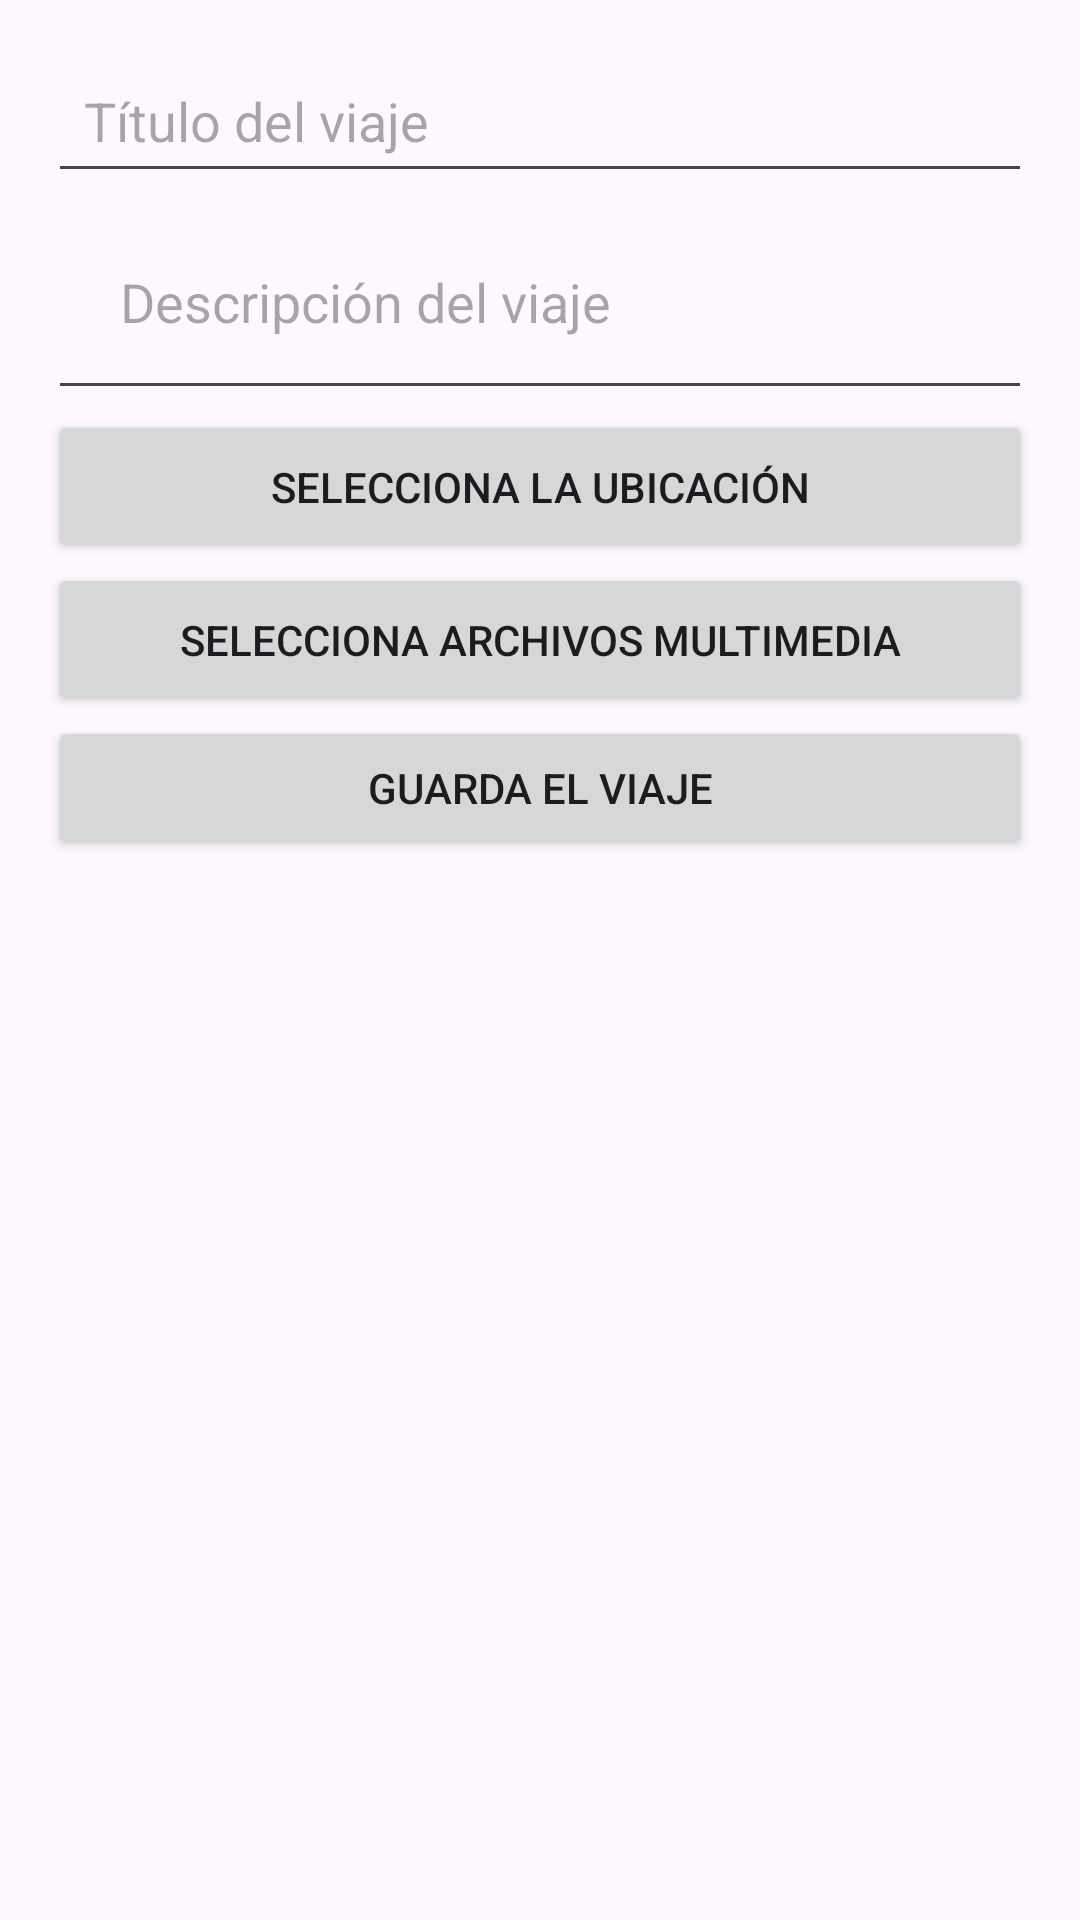

Android layout source for this screen:
<!-- AndroidManifest.xml: application theme Theme.TravelSocialApp -->
<!-- res/layout/fragment_add_trip.xml -->
<?xml version="1.0" encoding="utf-8"?>
<ScrollView xmlns:android="http://schemas.android.com/apk/res/android"
    android:layout_width="match_parent"
    android:layout_height="match_parent"
    android:padding="16dp">

    <LinearLayout
        android:layout_width="match_parent"
        android:layout_height="wrap_content"
        android:orientation="vertical">
        
        <EditText
            android:id="@+id/tripTitleEditText"
            android:layout_width="match_parent"
            android:layout_height="wrap_content"
            android:hint="Título del viaje"
            android:inputType="textCapSentences"
            android:padding="12dp"/>

        <EditText
            android:id="@+id/tripDescriptionEditText"
            android:layout_width="match_parent"
            android:layout_height="wrap_content"
            android:hint="Descripción del viaje"
            android:inputType="textMultiLine"
            android:minLines="1"
            android:maxLines="6"
            android:gravity="top"
            android:padding="24dp"/>

        <Button
            android:id="@+id/selectLocationButton"
            android:layout_width="match_parent"
            android:layout_height="wrap_content"
            android:text="Selecciona la ubicación"
            android:padding="16dp"/>

        <Button
            android:id="@+id/selectMediaButton"
            android:layout_width="match_parent"
            android:layout_height="wrap_content"
            android:text="Selecciona archivos multimedia"
            android:padding="16dp"/>

        <Button
            android:id="@+id/saveTripButton"
            android:layout_width="match_parent"
            android:layout_height="wrap_content"
            android:text="Guarda el viaje"/>

    </LinearLayout>>
</ScrollView>
<!-- resources referenced by this layout -->
<resources>
  <style name="Theme.TravelSocialApp" parent="Base.Theme.TravelSocialApp" />
  <style name="Base.Theme.TravelSocialApp" parent="Theme.Material3.DayNight.NoActionBar">
          
          
      </style>
</resources>
